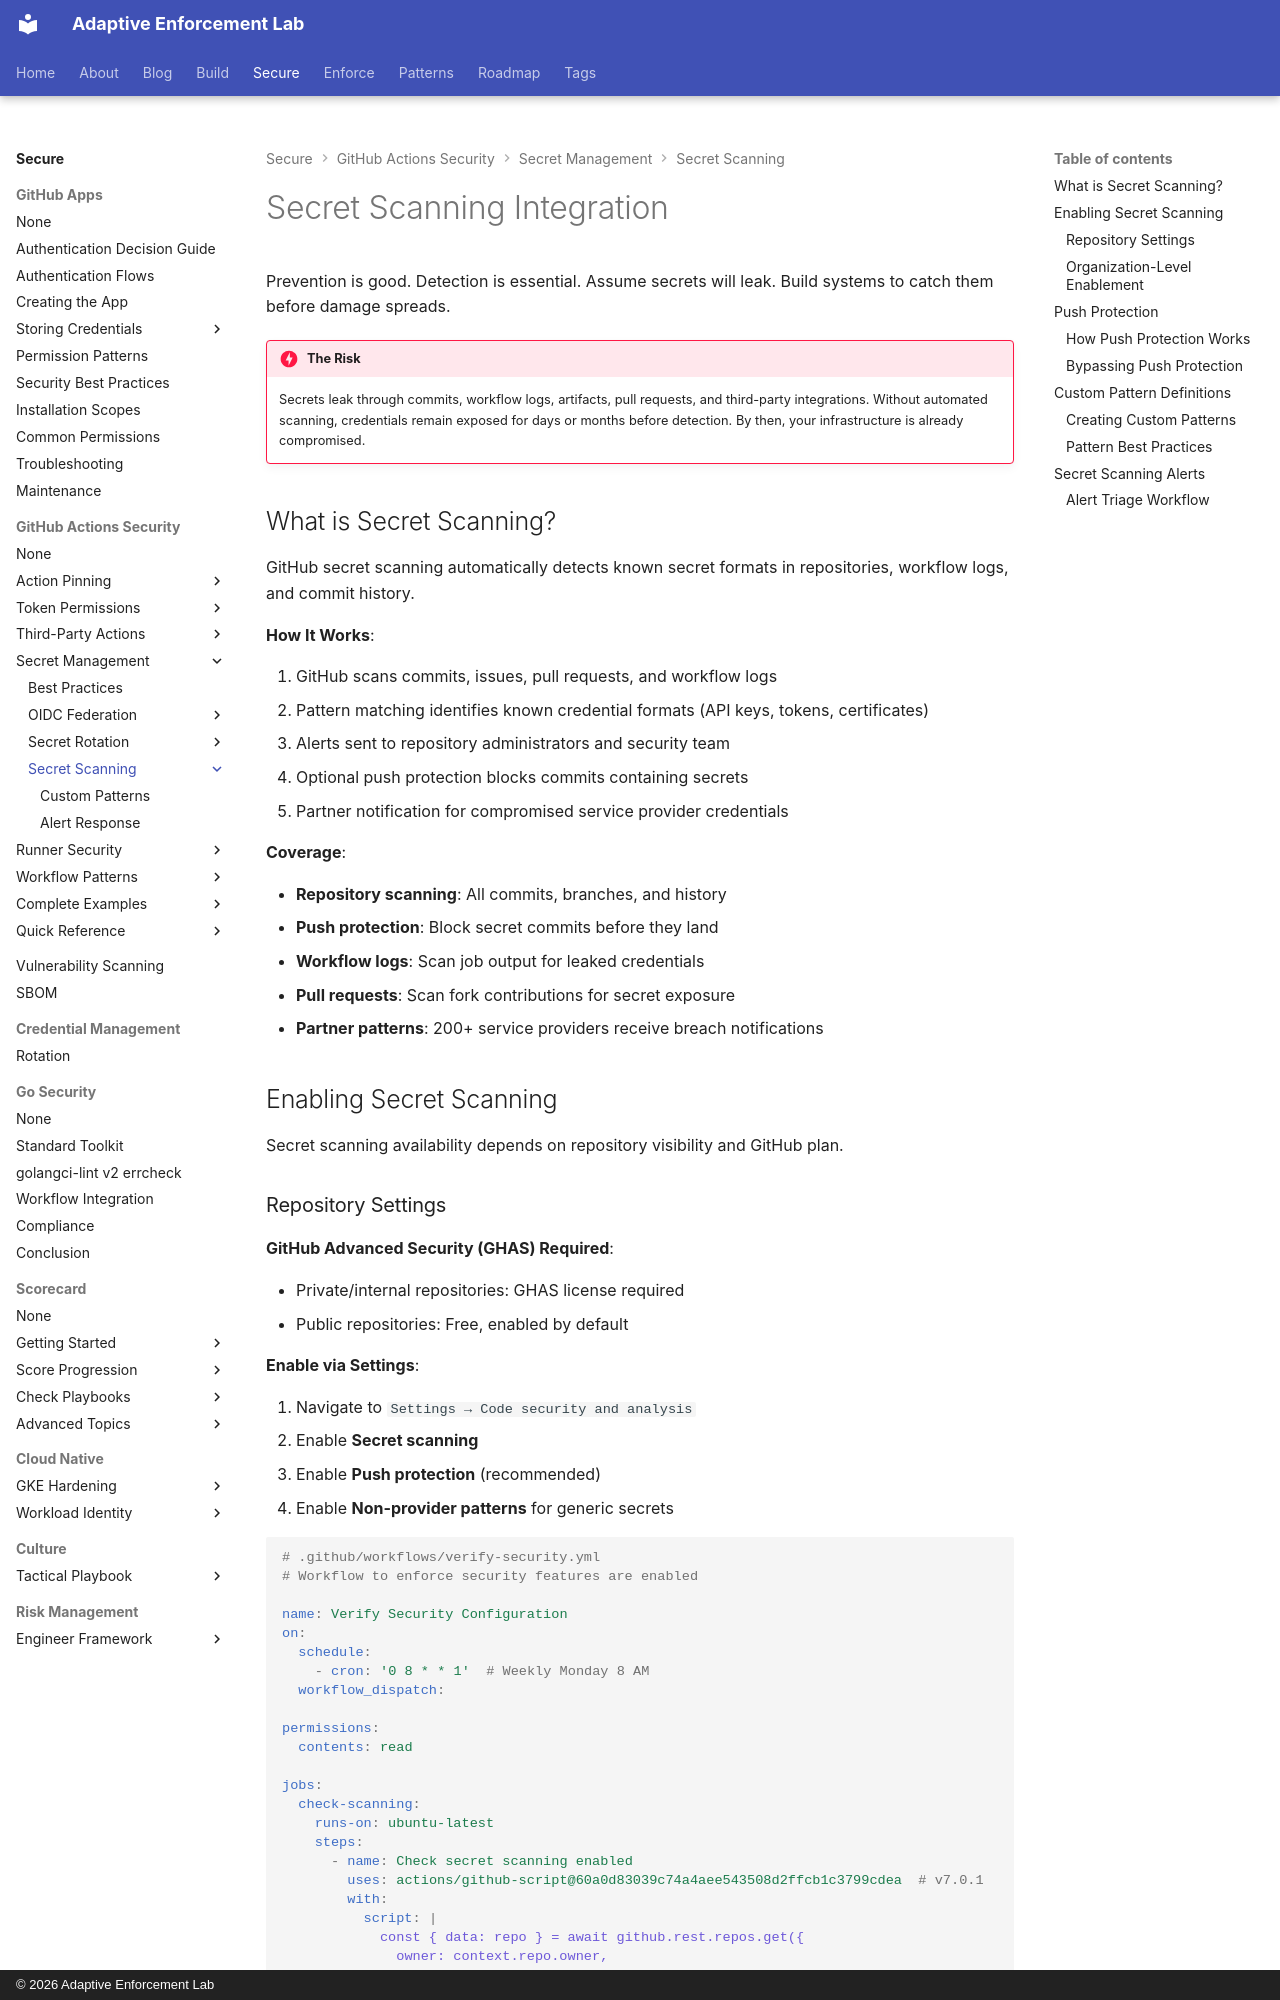

repository: adaptive-enforcement-lab/adaptive-enforcement-lab-com · page: secure/github-actions-security/secrets/scanning/index.html · generator: mkdocs · copyright: © 2026 Adaptive Enforcement Lab

---
title: Secret Scanning Integration
description: >-
  GitHub secret scanning configuration, push protection, custom pattern definitions,
  and response playbook for detected credentials in GitHub Actions workflows.
tags:
  - github-actions
  - security
  - secrets
  - scanning
  - detection
provenance: human
---

# Secret Scanning Integration

Prevention is good. Detection is essential. Assume secrets will leak. Build systems to catch them before damage spreads.

!!! danger "The Risk"

    Secrets leak through commits, workflow logs, artifacts, pull requests, and third-party integrations. Without automated scanning, credentials remain exposed for days or months before detection. By then, your infrastructure is already compromised.

## What is Secret Scanning?

GitHub secret scanning automatically detects known secret formats in repositories, workflow logs, and commit history.

**How It Works**:

1. GitHub scans commits, issues, pull requests, and workflow logs
2. Pattern matching identifies known credential formats (API keys, tokens, certificates)
3. Alerts sent to repository administrators and security team
4. Optional push protection blocks commits containing secrets
5. Partner notification for compromised service provider credentials

**Coverage**:

- **Repository scanning**: All commits, branches, and history
- **Push protection**: Block secret commits before they land
- **Workflow logs**: Scan job output for leaked credentials
- **Pull requests**: Scan fork contributions for secret exposure
- **Partner patterns**: 200+ service providers receive breach notifications

## Enabling Secret Scanning

Secret scanning availability depends on repository visibility and GitHub plan.
